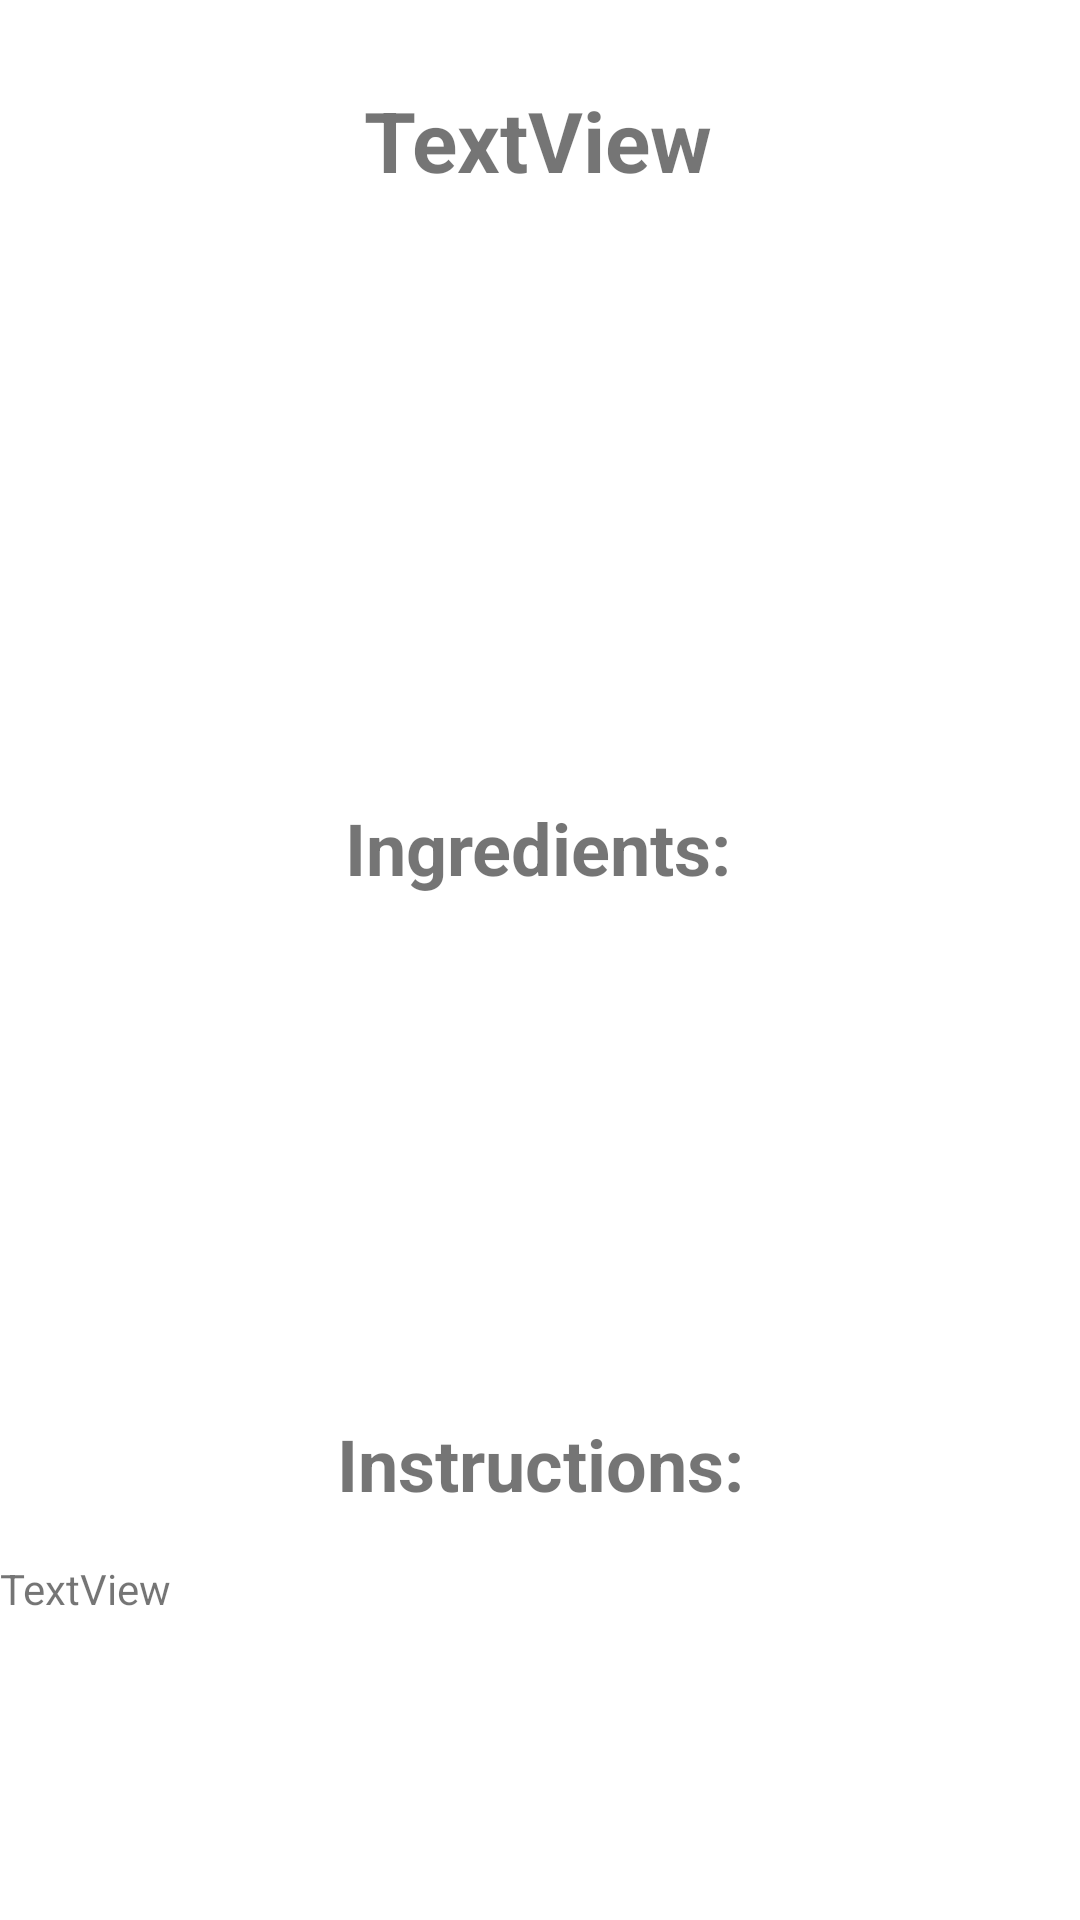

Produce the Android XML layout that renders to this screen, including the resource entries it uses.
<!-- AndroidManifest.xml: application theme Theme.Cookr -->
<!-- res/layout/activity_view_recipe.xml -->
<?xml version="1.0" encoding="utf-8"?>
<androidx.constraintlayout.widget.ConstraintLayout xmlns:android="http://schemas.android.com/apk/res/android"
    xmlns:app="http://schemas.android.com/apk/res-auto"
    xmlns:tools="http://schemas.android.com/tools"
    android:layout_width="match_parent"
    android:layout_height="match_parent"
    tools:context=".activities.viewRecipe">

    <TextView
        android:id="@+id/textView31"
        android:layout_width="wrap_content"
        android:layout_height="wrap_content"
        android:layout_marginTop="28dp"
        android:text="TextView"
        android:textSize="28sp"
        android:textStyle="bold"
        android:typeface="sans"

        app:layout_constraintEnd_toEndOf="parent"
        app:layout_constraintHorizontal_bias="0.498"
        app:layout_constraintStart_toStartOf="parent"
        app:layout_constraintTop_toTopOf="parent" />

    <ImageView
        android:id="@+id/imageView6"
        android:layout_width="177dp"
        android:layout_height="165dp"
        android:layout_marginTop="20dp"
        app:layout_constraintEnd_toEndOf="parent"
        app:layout_constraintStart_toStartOf="parent"
        app:layout_constraintTop_toBottomOf="@+id/textView31"
        tools:srcCompat="@tools:sample/avatars" />

    <ScrollView
        android:id="@+id/scrollView2"
        android:layout_width="411dp"
        android:layout_height="141dp"
        android:layout_marginTop="8dp"
        app:layout_constraintEnd_toEndOf="parent"
        app:layout_constraintHorizontal_bias="0.0"
        app:layout_constraintStart_toStartOf="parent"
        app:layout_constraintTop_toBottomOf="@+id/textView">

        <TableLayout
            android:id="@+id/IngredientTable"
            android:layout_width="match_parent"
            android:layout_height="wrap_content">


        </TableLayout>
    </ScrollView>

    <TextView
        android:id="@+id/textView"
        android:layout_width="wrap_content"
        android:layout_height="wrap_content"
        android:layout_marginTop="16dp"
        android:text="Ingredients:"
        android:textSize="24sp"
        android:textStyle="bold"
        android:typeface="sans"
        app:layout_constraintEnd_toEndOf="parent"
        app:layout_constraintHorizontal_bias="0.498"
        app:layout_constraintStart_toStartOf="parent"
        app:layout_constraintTop_toBottomOf="@+id/imageView6" />

    <ScrollView
        android:id="@+id/scrollView3"
        android:layout_width="411dp"
        android:layout_height="188dp"
        android:layout_marginTop="16dp"
        app:layout_constraintEnd_toEndOf="parent"
        app:layout_constraintHorizontal_bias="0.0"
        app:layout_constraintStart_toStartOf="parent"
        app:layout_constraintTop_toBottomOf="@+id/textView2">

        <LinearLayout
            android:layout_width="match_parent"
            android:layout_height="wrap_content"
            android:orientation="vertical">

            <TextView
                android:id="@+id/txtviewdescription"
                android:layout_width="match_parent"
                android:layout_height="match_parent"
                android:text="TextView" />
        </LinearLayout>
    </ScrollView>

    <TextView
        android:id="@+id/textView2"
        android:layout_width="wrap_content"
        android:layout_height="wrap_content"
        android:layout_marginTop="24dp"
        android:text="Instructions:"
        android:textSize="24sp"
        android:textStyle="bold"
        android:typeface="sans"
        app:layout_constraintEnd_toEndOf="parent"
        app:layout_constraintStart_toStartOf="parent"
        app:layout_constraintTop_toBottomOf="@+id/scrollView2" />

    <ImageButton
        android:id="@+id/imageButton"
        android:layout_width="87dp"
        android:layout_height="32dp"
        android:layout_marginStart="60dp"
        android:backgroundTint="#00FFFFFF"
        android:onClick="onbtnRec"
        app:layout_constraintBottom_toBottomOf="parent"
        app:layout_constraintStart_toEndOf="@+id/imageButton2"
        app:layout_constraintTop_toBottomOf="@+id/scrollView3"
        app:layout_constraintVertical_bias="1.0"
        app:srcCompat="@drawable/lerecipes" />

    <ImageButton
        android:id="@+id/imageButton2"
        android:layout_width="85dp"
        android:layout_height="32dp"
        android:backgroundTint="#00FFFFFF"
        android:onClick="onPlusCLicked"
        app:layout_constraintBottom_toBottomOf="parent"
        app:layout_constraintStart_toStartOf="parent"
        app:layout_constraintTop_toBottomOf="@+id/scrollView3"
        app:layout_constraintVertical_bias="1.0"
        app:srcCompat="@drawable/pluslistthre" />

    <ImageButton
        android:id="@+id/imageButton3"
        android:layout_width="93dp"
        android:layout_height="32dp"
        android:layout_marginStart="60dp"
        android:background="#00FFFFFF"
        android:onClick="onBtnFav"
        app:layout_constraintBottom_toBottomOf="parent"
        app:layout_constraintEnd_toEndOf="parent"
        app:layout_constraintHorizontal_bias="1.0"
        app:layout_constraintStart_toEndOf="@+id/imageButton"
        app:layout_constraintTop_toBottomOf="@+id/scrollView3"
        app:layout_constraintVertical_bias="1.0"
        app:srcCompat="@drawable/addfavthre" />

</androidx.constraintlayout.widget.ConstraintLayout>
<!-- resources referenced by this layout -->
<resources>
  <!-- drawable addfavthre: png bitmap (drawable, 1109 bytes) -->
  <!-- drawable pluslistthre: png bitmap (drawable, 197 bytes) -->
  <style name="Theme.Cookr" parent="Theme.MaterialComponents.DayNight.NoActionBar">
          
          <item name="colorPrimary">@color/purple_500</item>
          <item name="colorPrimaryVariant">@color/purple_700</item>
          <item name="colorOnPrimary">@color/white</item>
          
          <item name="colorSecondary">@color/teal_200</item>
          <item name="colorSecondaryVariant">@color/teal_700</item>
          <item name="colorOnSecondary">@color/black</item>
          
          <item name="android:statusBarColor" tools:targetApi="l">?attr/colorPrimaryVariant</item>
          
      </style>
  <!-- not gathered from this repository: default colours our renderer supplied (Android Studio template values) -->
  <color name="purple_500">#FF6200EE</color>
  <color name="purple_700">#FF3700B3</color>
  <color name="teal_200">#FF03DAC5</color>
  <color name="teal_700">#FF018786</color>
  <color name="black">#FF000000</color>
  <color name="white">#FFFFFFFF</color>
</resources>
